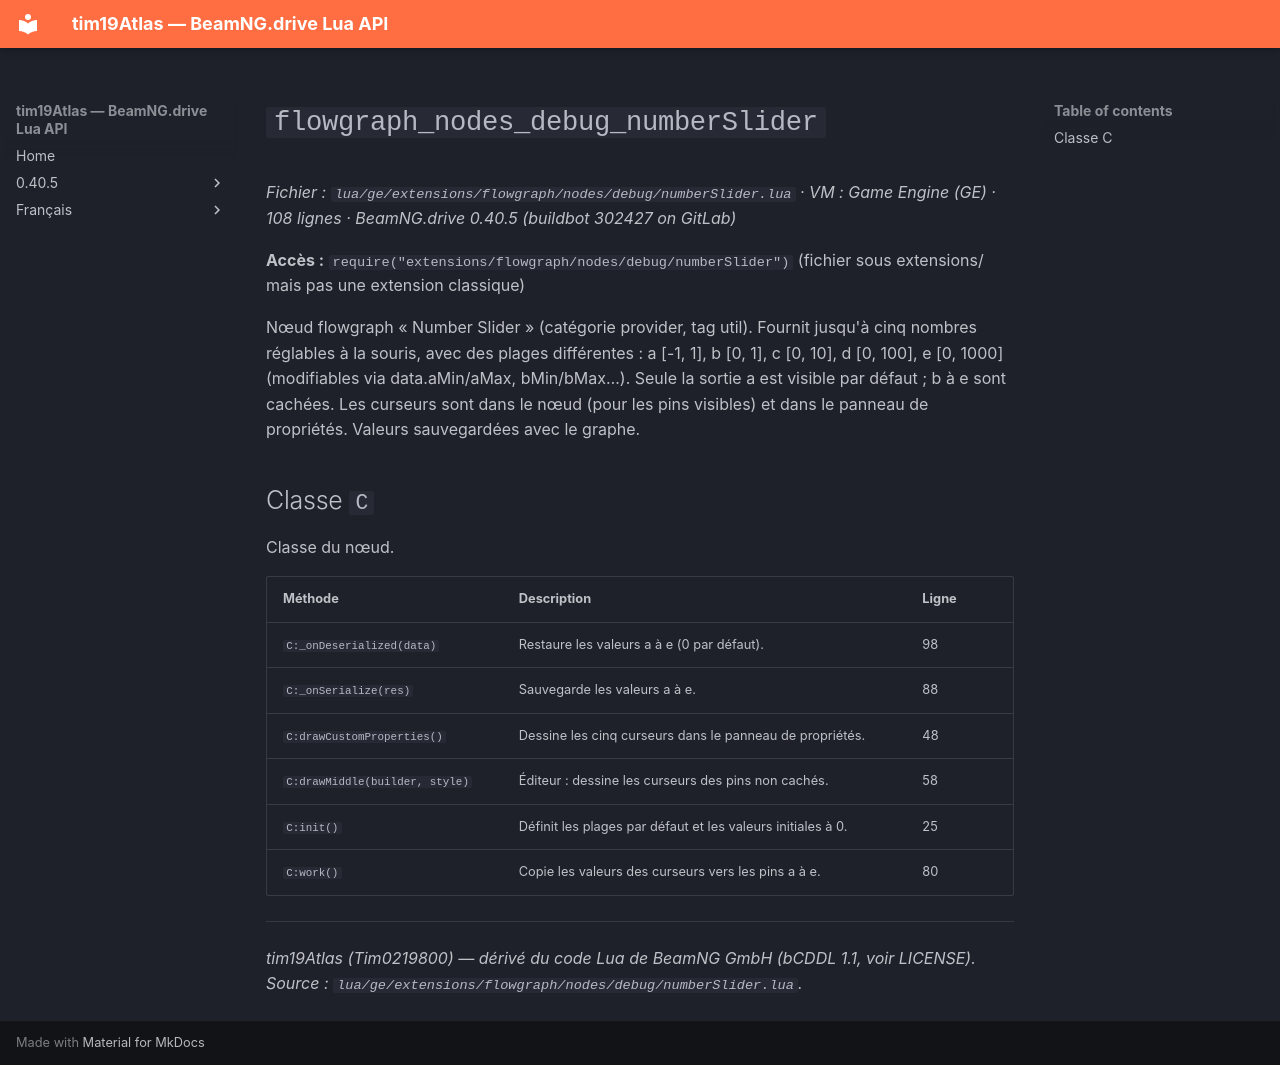

repository: Tim0219800/beamng-lua-atlas · page: fr/0.40.5/ge/extensions/flowgraph/nodes/debug/numberSlider.html · generator: mkdocs

# `flowgraph_nodes_debug_numberSlider`

*Fichier : `lua/ge/extensions/flowgraph/nodes/debug/numberSlider.lua` · VM : Game Engine (GE) · 108 lignes · BeamNG.drive 0.40.5 (buildbot 302427 on GitLab)*

**Accès :** `require("extensions/flowgraph/nodes/debug/numberSlider")` (fichier sous extensions/ mais pas une extension classique)

Nœud flowgraph « Number Slider » (catégorie provider, tag util). Fournit jusqu'à cinq nombres réglables à la souris, avec des plages différentes : a [-1, 1], b [0, 1], c [0, 10], d [0, 100], e [0, 1000] (modifiables via data.aMin/aMax, bMin/bMax…). Seule la sortie a est visible par défaut ; b à e sont cachées. Les curseurs sont dans le nœud (pour les pins visibles) et dans le panneau de propriétés. Valeurs sauvegardées avec le graphe.

## Classe `C`

Classe du nœud.

| Méthode | Description | Ligne |
|---|---|---|
| `C:_onDeserialized(data)` | Restaure les valeurs a à e (0 par défaut). | 98 |
| `C:_onSerialize(res)` | Sauvegarde les valeurs a à e. | 88 |
| `C:drawCustomProperties()` | Dessine les cinq curseurs dans le panneau de propriétés. | 48 |
| `C:drawMiddle(builder, style)` | Éditeur : dessine les curseurs des pins non cachés. | 58 |
| `C:init()` | Définit les plages par défaut et les valeurs initiales à 0. | 25 |
| `C:work()` | Copie les valeurs des curseurs vers les pins a à e. | 80 |

---
*tim19Atlas (Tim0219800) — dérivé du code Lua de BeamNG GmbH (bCDDL 1.1, voir LICENSE). Source : `lua/ge/extensions/flowgraph/nodes/debug/numberSlider.lua`.*
